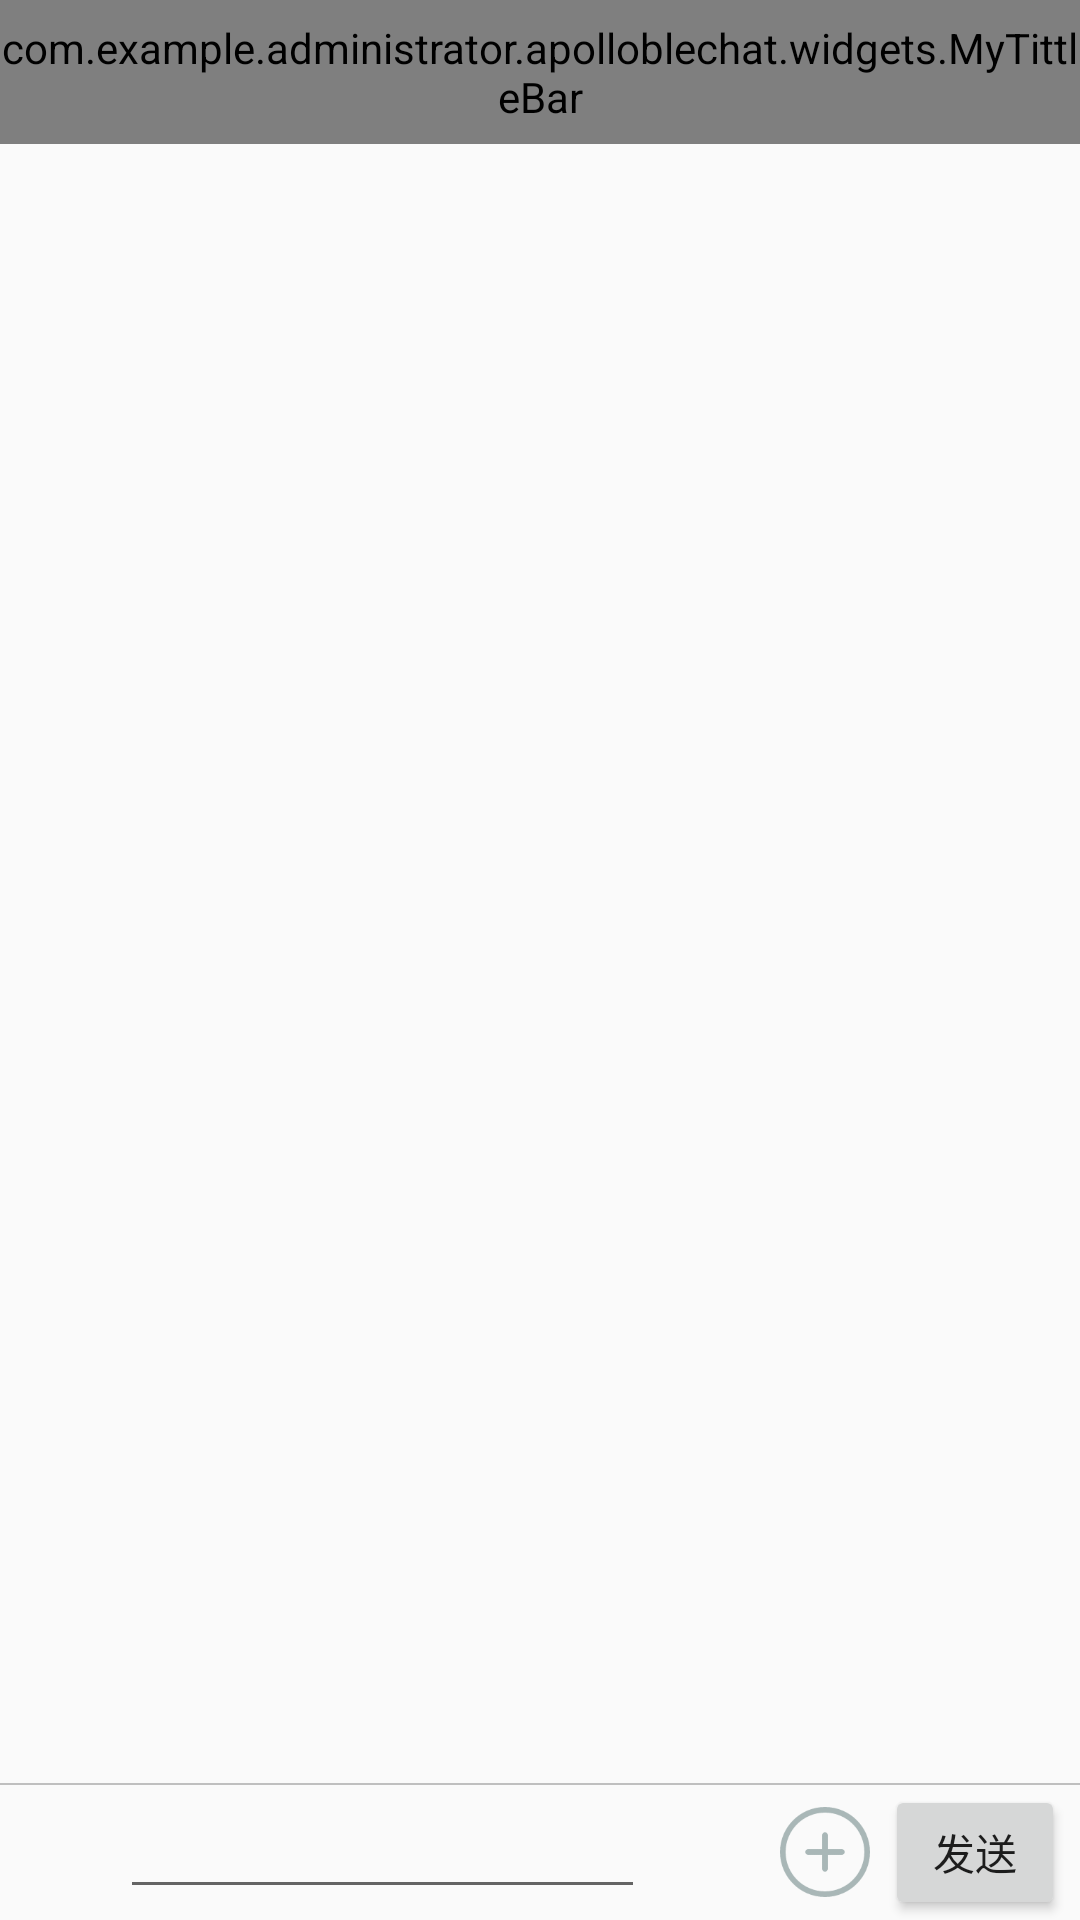

Layout XML and referenced resources for this Android screen:
<!-- AndroidManifest.xml: application theme AppTheme -->
<!-- res/layout/activity_single_chat.xml -->
<?xml version="1.0" encoding="utf-8"?>
<LinearLayout xmlns:android="http://schemas.android.com/apk/res/android"
    xmlns:mytittlebar="http://schemas.android.com/apk/res-auto"
    android:layout_width="match_parent"
    android:layout_height="match_parent"
    android:clipToPadding="true"
    android:fitsSystemWindows="true"
    android:orientation="vertical">

    <com.example.administrator.apolloblechat.widgets.MyTittleBar
        android:id="@+id/single_chat_title"
        android:layout_width="match_parent"
        android:layout_height="48dp"
        mytittlebar:mytitle="聊天"
        mytittlebar:rightimg="@mipmap/icon_title_more"
        mytittlebar:showback="true"
        mytittlebar:showleftlay="true"
        mytittlebar:showrightlay='true' />


    <ListView
        android:id="@+id/lv_singlechat_list"
        android:layout_width="wrap_content"
        android:layout_height="0dp"
        android:layout_weight="1"
        android:divider="@null"
        android:scrollbars="none" />

    <View
        android:layout_width="match_parent"
        android:layout_height="0.5dp"
        android:background="@color/grey_transparent" />

    <LinearLayout
        android:layout_width="match_parent"
        android:layout_height="45dp"
        android:orientation="horizontal">

        <ImageButton
            android:id="@+id/btn_singlechat_voice"
            android:layout_width="30dp"
            android:layout_height="30dp"
            android:layout_gravity="center_vertical"
            android:layout_margin="5dp"
            android:background="@mipmap/icon_chat_voice" />

        <EditText
            android:id="@+id/et_singlechat_input"
            android:layout_width="0dp"
            android:layout_height="wrap_content"
            android:layout_weight="1" />

        <ImageButton
            android:id="@+id/btn_single_chat_face"
            android:layout_width="30dp"
            android:layout_height="30dp"
            android:layout_gravity="center_vertical"
            android:layout_margin="5dp"
            android:background="@mipmap/icon_chat_face" />

        <ImageButton
            android:id="@+id/btn_single_chat_add"
            android:layout_width="30dp"
            android:layout_height="30dp"
            android:layout_gravity="center_vertical"
            android:layout_margin="5dp"
            android:background="@mipmap/icon_chat_add" />

        <Button
            android:id="@+id/btn_single_chat_send"
            android:layout_width="60dp"
            android:layout_height="wrap_content"
            android:layout_gravity="center_vertical"
            android:layout_marginRight="5dp"
            android:text="发送" />

    </LinearLayout>

</LinearLayout>
<!-- resources referenced by this layout -->
<resources>
  <color name="grey_transparent">#66666666</color>
  <!-- mipmap icon_chat_add: png bitmap (mipmap-hdpi, 3551 bytes) -->
  <!-- mipmap icon_chat_face: png bitmap (drawable, 3848 bytes) -->
  <!-- mipmap icon_chat_voice: png bitmap (drawable, 4174 bytes) -->
  <!-- mipmap icon_title_more: png bitmap (mipmap-xxhdpi, 1157 bytes) -->
  <style name="AppTheme" parent="Theme.AppCompat.Light.DarkActionBar">
          
      </style>
</resources>
